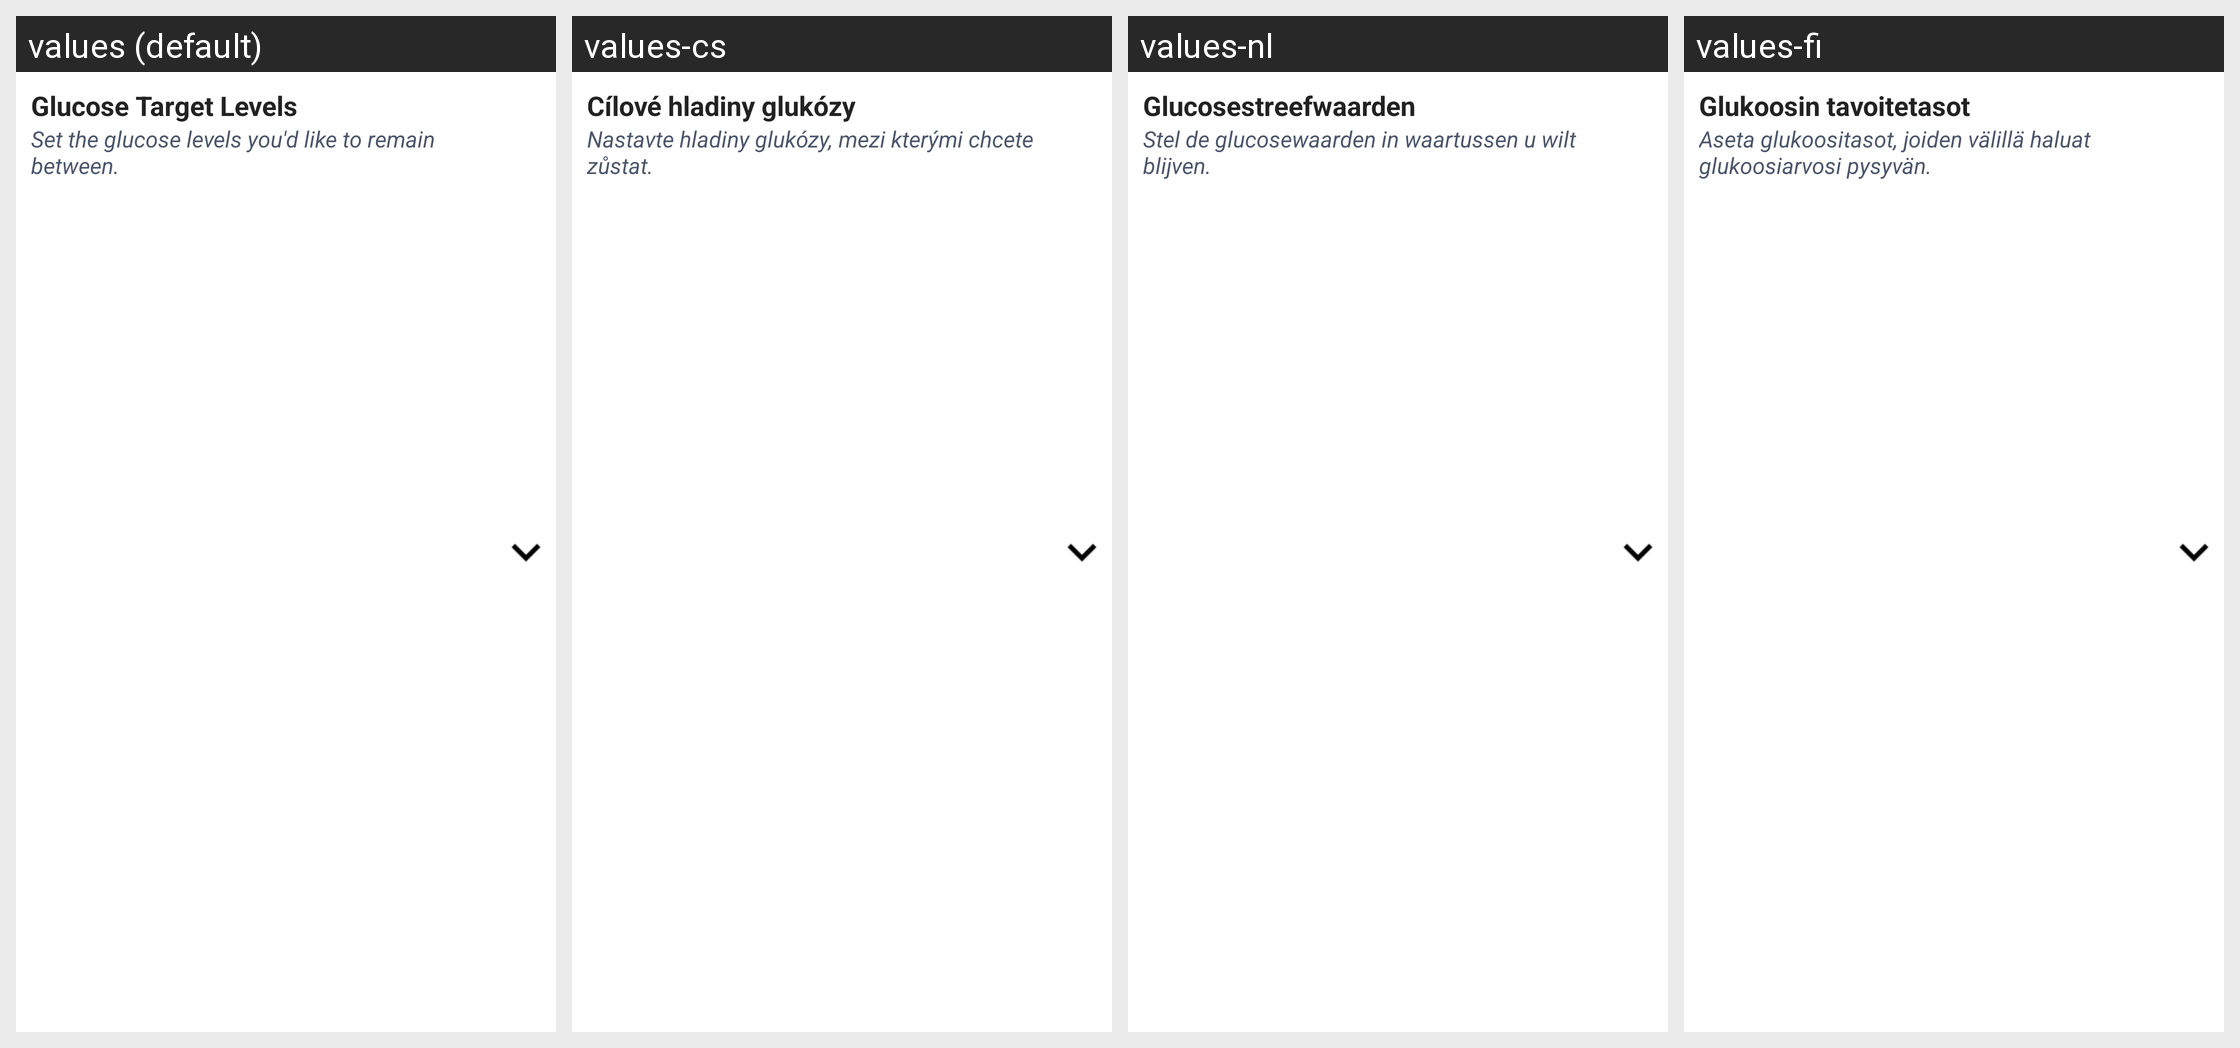

Locale-by-locale string values for the Android screen shown in this grid:
Android screen res/layout/layout_glucose_target_levels_ous.xml rendered under 4 locales, left to right: values (default), values-cs, values-nl, values-fi. Device: Nexus 5 (rendered at 1080×1920; each locale shown at half size, 540×960, under a caption strip naming it); theme Theme.MaterialComponents.DayNight.NoActionBar.
Other locales in the repository, not shown: values-da, values-de, values-en-rGB, values-es, values-fr, values-it, values-nb, values-pl, values-pt-rBR, values-ro, values-sv, values-zh.
Strings drawn on this screen, with the default value and each locale's value (text and hints the layout hard-codes, and strings that could not be matched under every locale, appear in the picture but are not listed):

glucose_target_levels
  values: Glucose Target Levels
  values-cs: Cílové hladiny glukózy
  values-nl: Glucosestreefwaarden
  values-fi: Glukoosin tavoitetasot

set_target_levels
  values: Set the glucose levels you'd like to remain between.
  values-cs: Nastavte hladiny glukózy, mezi kterými chcete zůstat.
  values-nl: Stel de glucosewaarden in waartussen u wilt blijven.
  values-fi: Aseta glukoositasot, joiden välillä haluat glukoosiarvosi pysyvän.
